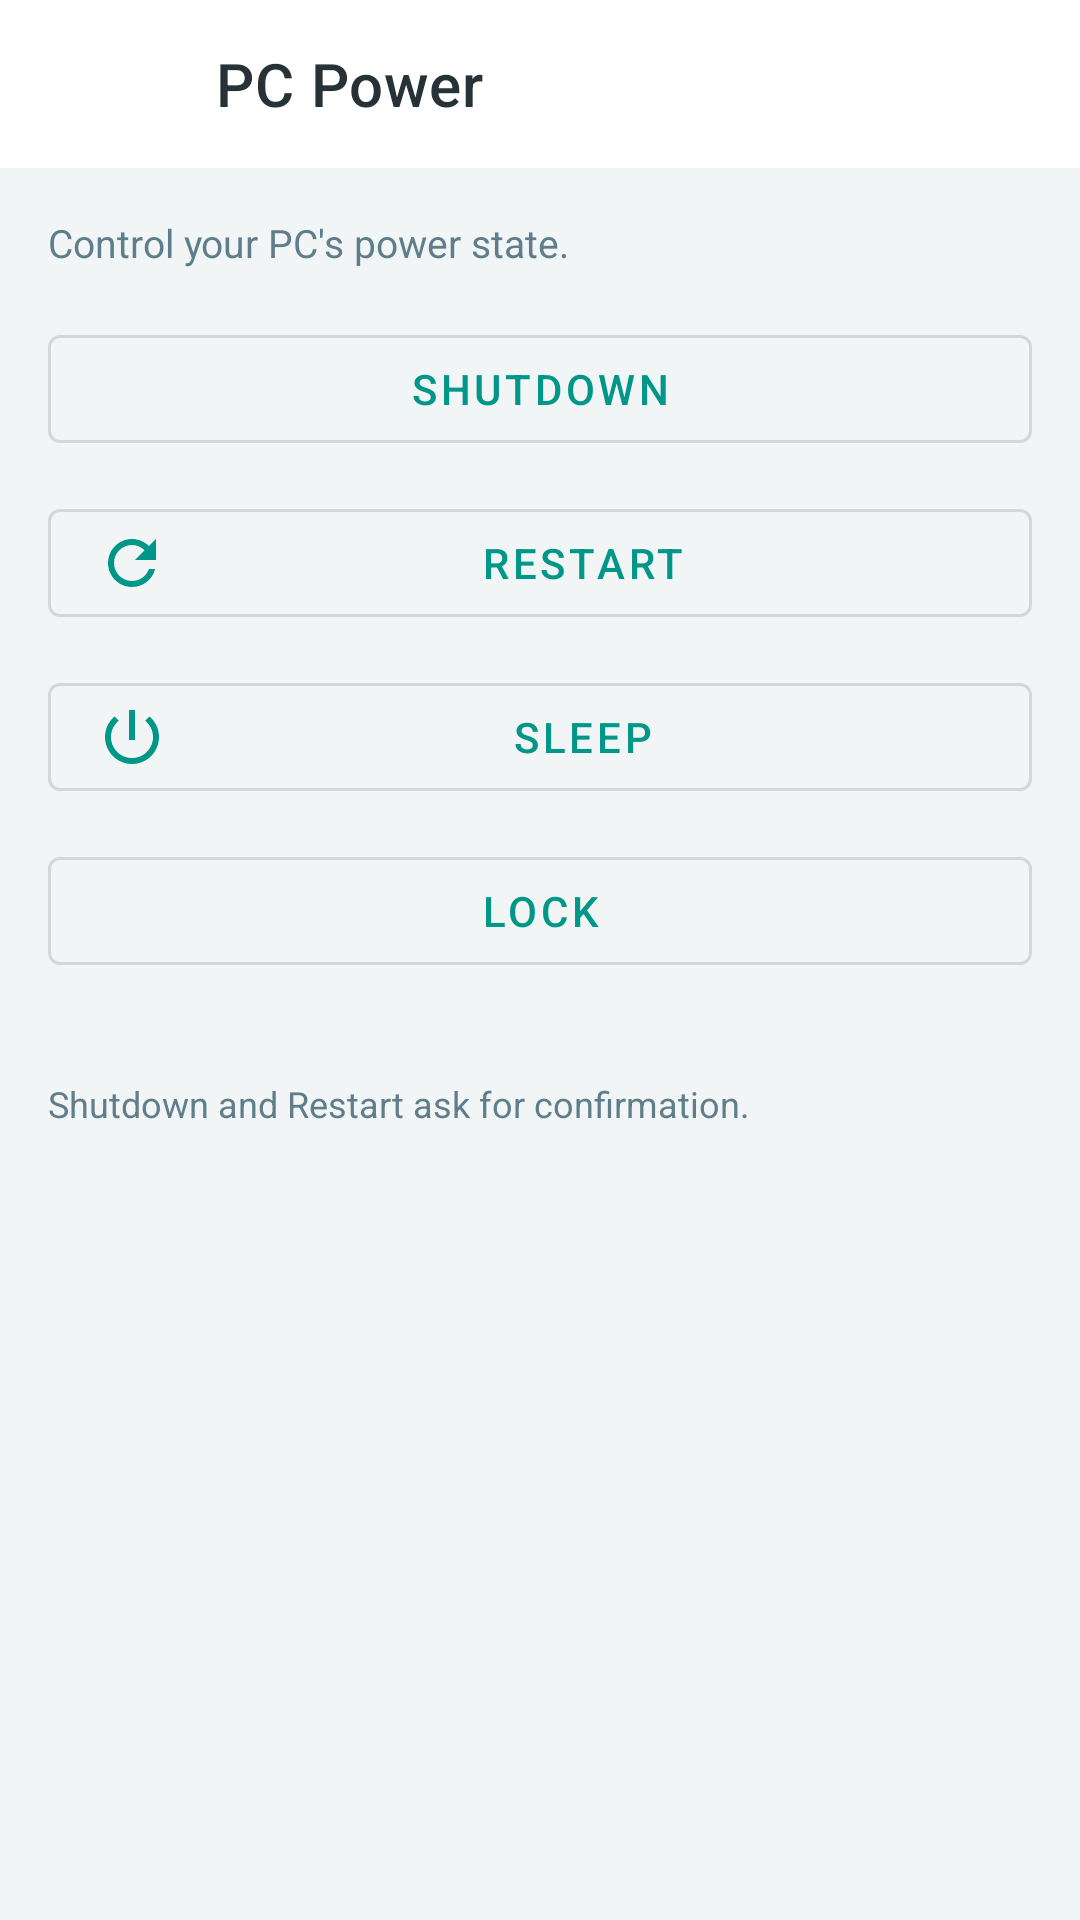

Android layout source for this screen:
<!-- AndroidManifest.xml: application theme Theme.LiteLink.NoActionBar -->
<!-- res/layout/activity_pc_power.xml -->
<?xml version="1.0" encoding="utf-8"?>
<LinearLayout xmlns:android="http://schemas.android.com/apk/res/android"
    xmlns:app="http://schemas.android.com/apk/res-auto"
    android:layout_width="match_parent"
    android:layout_height="match_parent"
    android:orientation="vertical"
    android:background="@color/bg">

    <com.google.android.material.appbar.MaterialToolbar
        android:id="@+id/powerToolbar"
        android:layout_width="match_parent"
        android:layout_height="?attr/actionBarSize"
        android:background="@color/card"
        app:title="PC Power"
        app:navigationIcon="@drawable/ic_back"
        app:titleTextColor="@color/ink" />

    <TextView
        android:id="@+id/powerStatus"
        android:layout_width="match_parent"
        android:layout_height="wrap_content"
        android:text="Control your PC's power state."
        android:textSize="13sp"
        android:textColor="@color/muted"
        android:padding="16dp" />

    <LinearLayout
        android:layout_width="match_parent"
        android:layout_height="wrap_content"
        android:orientation="vertical"
        android:paddingHorizontal="16dp">

        <com.google.android.material.button.MaterialButton
            android:id="@+id/powerShutdown"
            style="@style/Widget.MaterialComponents.Button.OutlinedButton"
            android:layout_width="match_parent"
            android:layout_height="wrap_content"
            android:text="Shutdown"
            app:icon="@drawable/ic_close"
            android:textSize="14sp" />

        <com.google.android.material.button.MaterialButton
            android:id="@+id/powerRestart"
            style="@style/Widget.MaterialComponents.Button.OutlinedButton"
            android:layout_width="match_parent"
            android:layout_height="wrap_content"
            android:layout_marginTop="10dp"
            android:text="Restart"
            app:icon="@drawable/ic_refresh"
            android:textSize="14sp" />

        <com.google.android.material.button.MaterialButton
            android:id="@+id/powerSleep"
            style="@style/Widget.MaterialComponents.Button.OutlinedButton"
            android:layout_width="match_parent"
            android:layout_height="wrap_content"
            android:layout_marginTop="10dp"
            android:text="Sleep"
            app:icon="@drawable/ic_power"
            android:textSize="14sp" />

        <com.google.android.material.button.MaterialButton
            android:id="@+id/powerLock"
            style="@style/Widget.MaterialComponents.Button.OutlinedButton"
            android:layout_width="match_parent"
            android:layout_height="wrap_content"
            android:layout_marginTop="10dp"
            android:text="Lock"
            app:icon="@drawable/ic_ring"
            android:textSize="14sp" />
    </LinearLayout>

    <TextView
        android:layout_width="match_parent"
        android:layout_height="wrap_content"
        android:text="Shutdown and Restart ask for confirmation."
        android:textSize="12sp"
        android:textColor="@color/muted"
        android:padding="16dp"
        android:layout_marginTop="16dp" />
</LinearLayout>
<!-- resources referenced by this layout -->
<resources>
  <color name="bg">#F2F5F5</color>
  <color name="card">#FFFFFF</color>
  <color name="ink">#263238</color>
  <color name="muted">#607D8B</color>
  <!-- drawable ic_back (drawable) -->
  <?xml version="1.0" encoding="utf-8"?>
  <vector xmlns:android="http://schemas.android.com/apk/res/android"
      android:width="24dp" android:height="24dp"
      android:viewportWidth="24" android:viewportHeight="24">
      <path android:fillColor="#FFFFFF"
          android:pathData="M20,11L7.83,11l5.59,-5.59L12,4l-8,8 8,8 1.41,-1.41L7.83,13L20,13v-2z" />
  </vector>
  <!-- drawable ic_power (drawable) -->
  <?xml version="1.0" encoding="utf-8"?>
  <vector xmlns:android="http://schemas.android.com/apk/res/android"
      android:width="24dp"
      android:height="24dp"
      android:viewportWidth="24"
      android:viewportHeight="24"
      android:tint="@color/teal_700">
      <path
          android:fillColor="@color/teal_700"
          android:pathData="M13,3h-2v10h2zM17.83,5.17l-1.42,1.42C17.99,7.86 19,9.81 19,12c0,3.87 -3.13,7 -7,7s-7,-3.13 -7,-7c0,-2.19 1.01,-4.14 2.58,-5.42L6.17,5.17C4.23,6.82 3,9.26 3,12c0,4.97 4.03,9 9,9s9,-4.03 9,-9c0,-2.74 -1.23,-5.18 -3.17,-6.83z" />
  </vector>
  <!-- drawable ic_refresh (drawable) -->
  <?xml version="1.0" encoding="utf-8"?>
  <vector xmlns:android="http://schemas.android.com/apk/res/android"
      android:width="24dp" android:height="24dp"
      android:viewportWidth="24" android:viewportHeight="24">
      <path android:fillColor="#FFFFFF"
          android:pathData="M17.65,6.35C16.2,4.9 14.21,4 12,4c-4.42,0 -7.99,3.58 -7.99,8s3.57,8 7.99,8c3.73,0 6.84,-2.55 7.73,-6h-2.08c-0.82,2.33 -3.04,4 -5.65,4 -3.31,0 -6,-2.69 -6,-6s2.69,-6 6,-6c1.66,0 3.14,0.69 4.22,1.78L13,11h7L20,4l-2.35,2.35z" />
  </vector>
  <style name="Theme.LiteLink.NoActionBar">
          <item name="windowActionBar">false</item>
          <item name="windowNoTitle">true</item>
      </style>
  <color name="teal_700">#00796B</color>
</resources>
